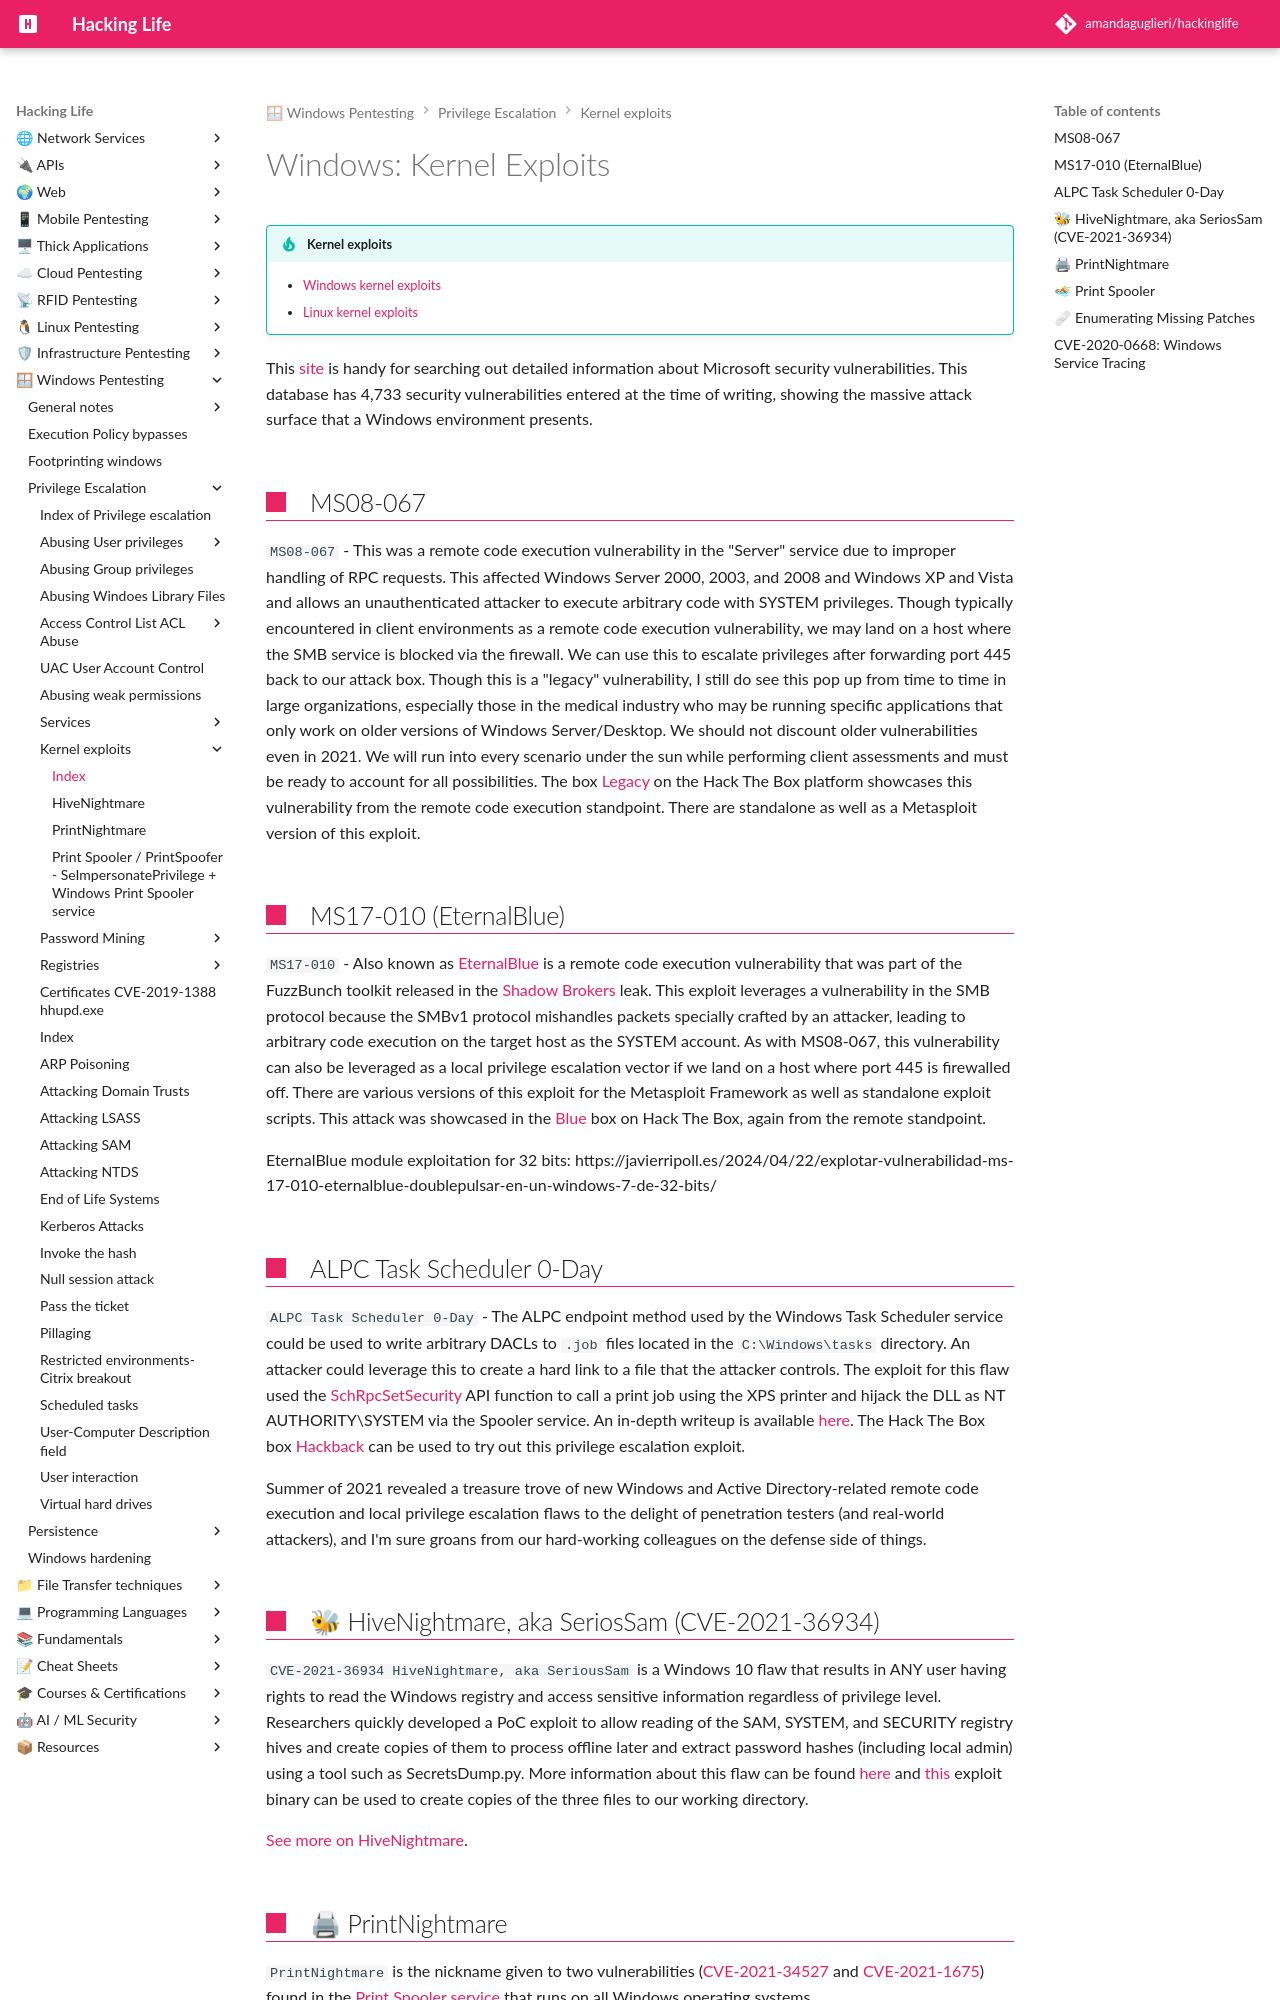

repository: amandaguglieri/hackinglife · page: windows-kernel-exploits/index.html · generator: mkdocs

---
title: Windows- Kernel Exploits
author: amandaguglieri
draft: false
TableOfContents: true
tags:
  - pentesting
  - windows
  - privilege
---
# Windows: Kernel Exploits

!!! tip "Kernel exploits"
	- [Windows kernel exploits](windows-kernel-exploits.md)
	- [Linux kernel exploits](linux-kernel-exploits.md)


This [site](https://msrc.microsoft.com/update-guide/vulnerability) is handy for searching out detailed information about Microsoft security vulnerabilities. This database has 4,733 security vulnerabilities entered at the time of writing, showing the massive attack surface that a Windows environment presents.

## MS08-067
`MS08-067` - This was a remote code execution vulnerability in the "Server" service due to improper handling of RPC requests. This affected Windows Server 2000, 2003, and 2008 and Windows XP and Vista and allows an unauthenticated attacker to execute arbitrary code with SYSTEM privileges. Though typically encountered in client environments as a remote code execution vulnerability, we may land on a host where the SMB service is blocked via the firewall. We can use this to escalate privileges after forwarding port 445 back to our attack box. Though this is a "legacy" vulnerability, I still do see this pop up from time to time in large organizations, especially those in the medical industry who may be running specific applications that only work on older versions of Windows Server/Desktop. We should not discount older vulnerabilities even in 2021. We will run into every scenario under the sun while performing client assessments and must be ready to account for all possibilities. The box [Legacy](https://0xdf.gitlab.io/2019/02/21/htb-legacy.html) on the Hack The Box platform showcases this vulnerability from the remote code execution standpoint. There are standalone as well as a Metasploit version of this exploit.


## MS17-010 (EternalBlue)
`MS17-010` - Also known as [EternalBlue](https://en.wikipedia.org/wiki/EternalBlue) is a remote code execution vulnerability that was part of the FuzzBunch toolkit released in the [Shadow Brokers](https://en.wikipedia.org/wiki/The_Shadow_Brokers) leak. This exploit leverages a vulnerability in the SMB protocol because the SMBv1 protocol mishandles packets specially crafted by an attacker, leading to arbitrary code execution on the target host as the SYSTEM account. As with MS08-067, this vulnerability can also be leveraged as a local privilege escalation vector if we land on a host where port 445 is firewalled off. There are various versions of this exploit for the Metasploit Framework as well as standalone exploit scripts. This attack was showcased in the [Blue](https://0xdf.gitlab.io/2021/05/11/htb-blue.html) box on Hack The Box, again from the remote standpoint.

EternalBlue module exploitation for 32 bits: https://javierripoll.es/2024/04/22/explotar-vulnerabilidad-ms-17-010-eternalblue-doublepulsar-en-un-windows-7-de-32-bits/



## ALPC Task Scheduler 0-Day

`ALPC Task Scheduler 0-Day` - The ALPC endpoint method used by the Windows Task Scheduler service could be used to write arbitrary DACLs to `.job` files located in the `C:\Windows\tasks` directory. An attacker could leverage this to create a hard link to a file that the attacker controls. The exploit for this flaw used the [SchRpcSetSecurity](https://docs.microsoft.com/en-us/openspecs/windows_protocols/ms-tsch/a8172c11-a24a-4ad9-abd0-82bcf29d794d?redirectedfrom=MSDN) API function to call a print job using the XPS printer and hijack the DLL as NT AUTHORITY\SYSTEM via the Spooler service. An in-depth writeup is available [here](https://blog.grimm-co.com/2020/05/alpc-task-scheduler-0-day.html). The Hack The Box box [Hackback](https://snowscan.io/htb-writeup-hackback/) can be used to try out this privilege escalation exploit.

Summer of 2021 revealed a treasure trove of new Windows and Active Directory-related remote code execution and local privilege escalation flaws to the delight of penetration testers (and real-world attackers), and I'm sure groans from our hard-working colleagues on the defense side of things.
